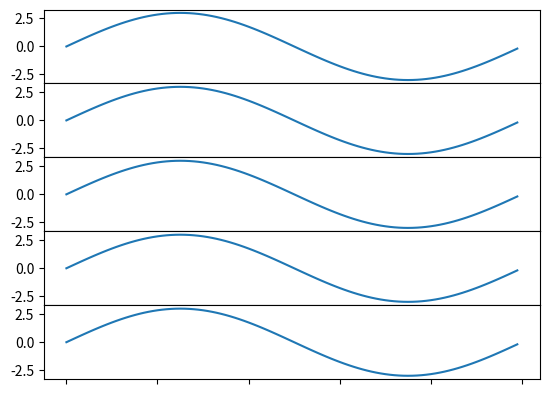

The script that saved this image:
#!/usr/bin/env python3
#
#
#

import numpy as np
import matplotlib.pyplot as plt
import matplotlib.ticker as tic


fig = plt.figure()

x = np.arange(100)
y = 3. * np.sin( x * 2. * np.pi / 100. )

plt.subplots_adjust( hspace=0.001 )

for i in range(5):
    temp = 511 + i
    ax = plt.subplot( temp )
    plt.plot( x, y )
    temp = tic.MaxNLocator(3)
    ax.yaxis.set_major_locator(temp)
    ax.set_xticklabels(())
    ax.title.set_visible(False)

plt.show()
